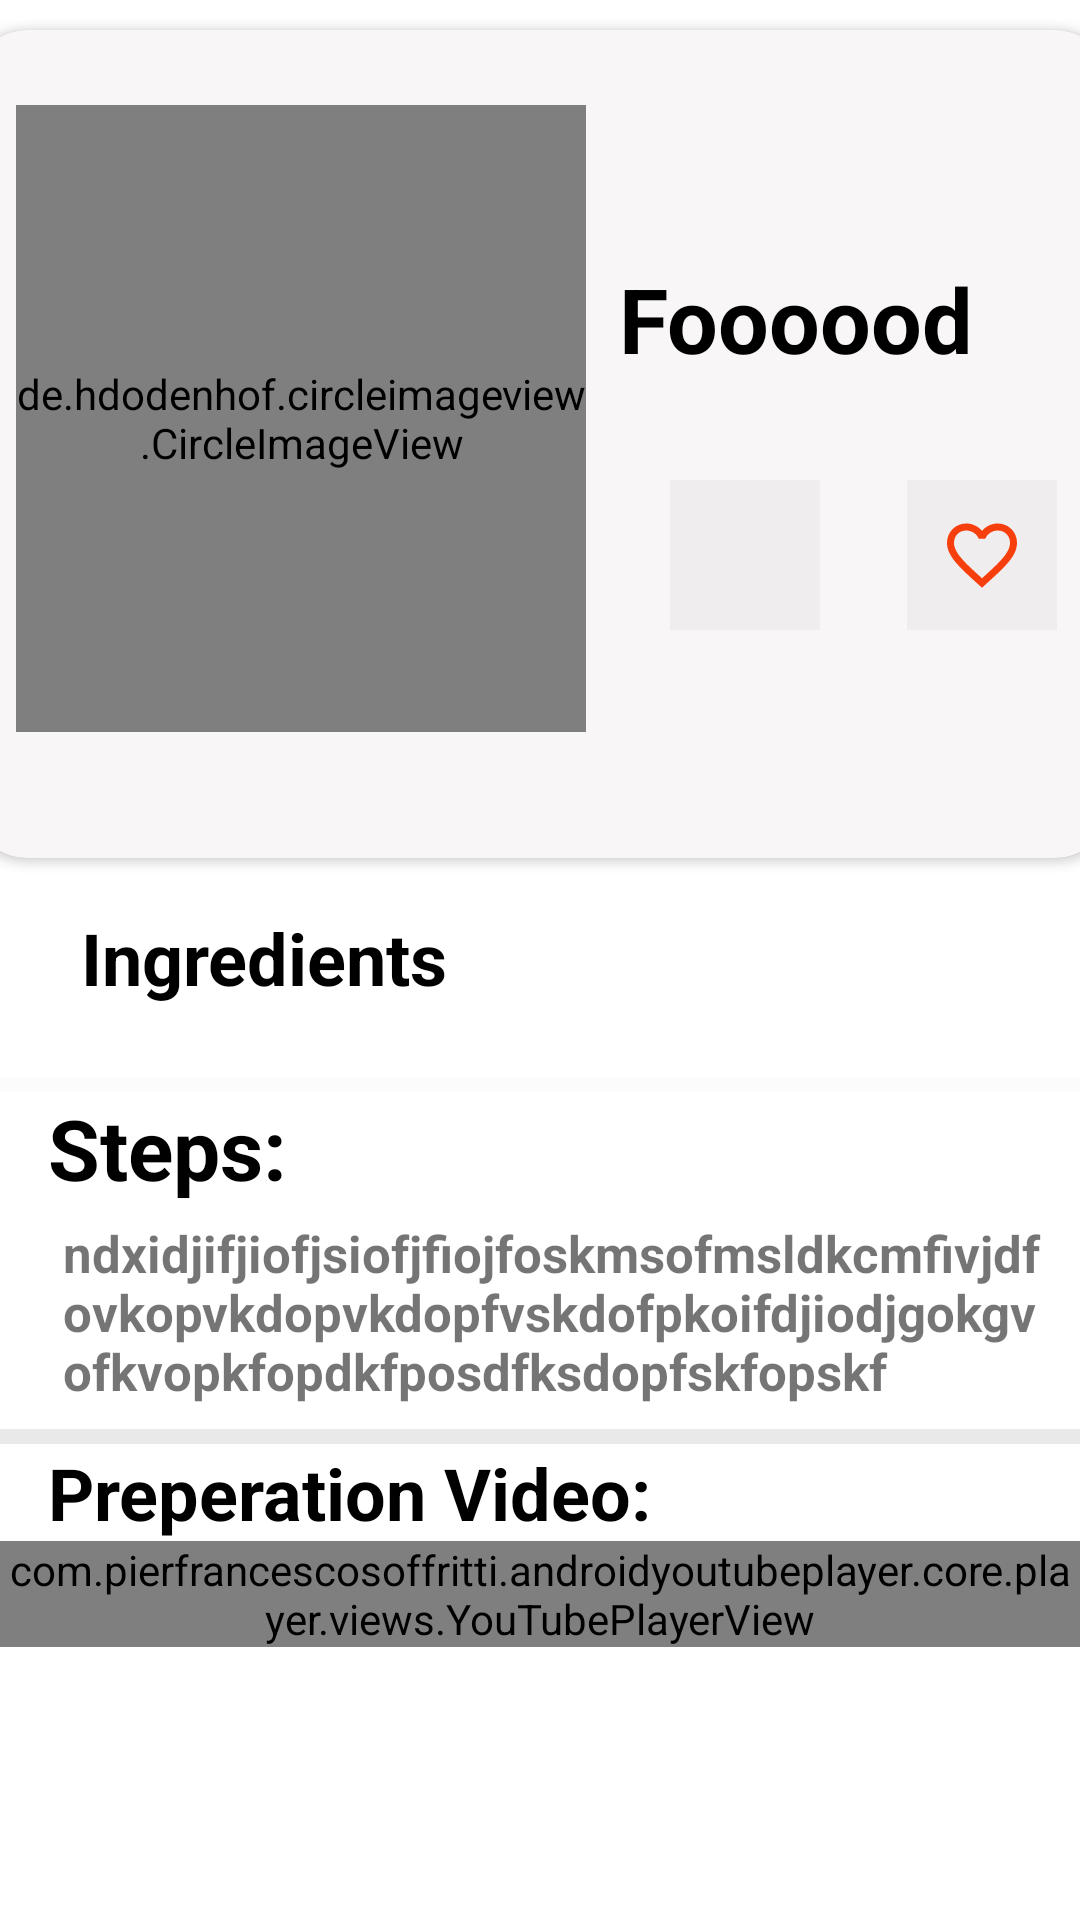

Produce the Android XML layout that renders to this screen, including the resource entries it uses.
<!-- AndroidManifest.xml: application theme Theme.FoodPlanner -->
<!-- res/layout/activity_item.xml -->
<?xml version="1.0" encoding="utf-8"?>
<ScrollView xmlns:android="http://schemas.android.com/apk/res/android"
    xmlns:app="http://schemas.android.com/apk/res-auto"
    xmlns:tools="http://schemas.android.com/tools"
    android:layout_width="match_parent"
    android:layout_height="match_parent"
    tools:context=".Item.view.ItemActivity">

<androidx.constraintlayout.widget.ConstraintLayout
    android:layout_width="match_parent"
    android:layout_height="match_parent">

    <androidx.cardview.widget.CardView
        android:id="@+id/cardViewIngredient"
        android:layout_width="382dp"
        android:layout_height="276dp"
        android:layout_marginStart="10dp"
        android:layout_marginTop="10dp"
        android:layout_marginEnd="10dp"
        android:backgroundTint="#F8F6F6"
        app:cardCornerRadius="20dp"
        app:layout_constraintEnd_toEndOf="parent"
        app:layout_constraintStart_toStartOf="parent"
        app:layout_constraintTop_toTopOf="parent">

        <androidx.constraintlayout.widget.ConstraintLayout
            android:layout_width="match_parent"
            android:layout_height="match_parent">

            <TextView
                android:id="@+id/itemName"
                android:layout_width="173dp"
                android:layout_height="51dp"
                android:layout_marginTop="68dp"
                android:padding="8dp"
                android:text="Foooood"
                android:textColor="@color/black"
                android:textSize="30dp"
                android:textStyle="bold"
                app:layout_constraintEnd_toEndOf="parent"
                app:layout_constraintHorizontal_bias="1.0"
                app:layout_constraintStart_toEndOf="@+id/image"
                app:layout_constraintTop_toTopOf="parent"
                tools:targetApi="ice_cream_sandwich" />

            <ImageButton
                android:id="@+id/btnAddCalender"
                android:layout_width="50dp"
                android:layout_height="50dp"
                android:layout_marginStart="28dp"
                android:layout_marginBottom="76dp"
                android:background="@color/transparent"
                android:src="@drawable/addcalender"
                app:layout_constraintBottom_toBottomOf="parent"
                app:layout_constraintStart_toEndOf="@+id/image"
                app:layout_constraintTop_toBottomOf="@+id/itemName"
                app:layout_constraintVertical_bias="1.0" />

            <de.hdodenhof.circleimageview.CircleImageView
                android:id="@+id/image"
                android:layout_width="190dp"
                android:layout_height="209dp"
                android:layout_marginStart="16dp"
                android:layout_marginEnd="3dp"
                android:src="@drawable/mac"
                app:civ_border_color="#151313"
                app:civ_border_width="5dp"
                app:layout_constraintBottom_toBottomOf="parent"
                app:layout_constraintEnd_toStartOf="@+id/itemName"
                app:layout_constraintStart_toStartOf="parent"
                app:layout_constraintTop_toTopOf="parent"
                app:layout_constraintVertical_bias="0.373" />

            <ImageButton
                android:id="@+id/btnAddFav"
                android:layout_width="50dp"
                android:layout_height="50dp"
                android:layout_marginTop="30dp"
                android:layout_marginBottom="72dp"
                android:background="@color/transparent"
                android:src="@drawable/add_favorite"
                app:layout_constraintBottom_toBottomOf="parent"
                app:layout_constraintEnd_toEndOf="parent"
                app:layout_constraintHorizontal_bias="0.605"
                app:layout_constraintStart_toEndOf="@+id/btnAddCalender"
                app:layout_constraintTop_toBottomOf="@+id/itemName"
                app:layout_constraintVertical_bias="0.2" />

        </androidx.constraintlayout.widget.ConstraintLayout>

    </androidx.cardview.widget.CardView>

    <TextView
        android:id="@+id/tvIngredient"
        android:layout_width="179dp"
        android:layout_height="38dp"
        android:layout_marginTop="17dp"
        android:layout_marginBottom="10dp"
        android:text="Ingredients"
        android:textColor="@color/black"
        android:textSize="24sp"
        android:textStyle="bold"
        app:layout_constraintBottom_toTopOf="@+id/ingredientRecyclerView"
        app:layout_constraintEnd_toEndOf="parent"
        app:layout_constraintHorizontal_bias="0.15"
        app:layout_constraintStart_toStartOf="parent"
        app:layout_constraintTop_toBottomOf="@+id/cardViewIngredient" />

    <androidx.recyclerview.widget.RecyclerView
        android:id="@+id/ingredientRecyclerView"
        android:layout_width="0dp"
        android:layout_height="wrap_content"
        android:layout_marginStart="12dp"
        android:layout_marginTop="10dp"
        android:layout_marginEnd="13dp"
        app:layout_constraintEnd_toEndOf="parent"
        app:layout_constraintStart_toStartOf="parent"
        app:layout_constraintTop_toBottomOf="@+id/tvIngredient"
        tools:layoutManager="androidx.recyclerview.widget.GridLayoutManager"
        tools:listitem="@layout/ingredient_card"
        tools:orientation="horizontal"
        tools:spanCount="2" />


    <androidx.constraintlayout.widget.Barrier
        android:id="@+id/barrier2"
        android:layout_width="wrap_content"
        android:layout_height="wrap_content"
        app:barrierDirection="bottom"
        app:constraint_referenced_ids="ingredientRecyclerView,tvIngredient,line2"
        tools:layout_editor_absoluteY="791dp" />

    <View
        android:id="@+id/line2"
        android:layout_width="match_parent"
        android:layout_height="5dp"
        android:layout_marginTop="8dp"
        android:background="#17E3DDDD"
        app:layout_constraintEnd_toEndOf="parent"
        app:layout_constraintHorizontal_bias="0.0"
        app:layout_constraintStart_toStartOf="parent"
        app:layout_constraintTop_toBottomOf="@+id/ingredientRecyclerView" />

    <TextView
        android:id="@+id/Steps"
        android:layout_width="wrap_content"
        android:layout_height="wrap_content"
        android:layout_marginStart="16dp"
        android:text="Steps:"
        android:textColor="@color/black"
        android:textSize="28sp"
        android:textStyle="bold"
        app:layout_constraintStart_toStartOf="parent"
        app:layout_constraintTop_toBottomOf="@+id/barrier2" />

    <TextView
        android:id="@+id/itemPageMealSteps"
        android:layout_width="0dp"
        android:layout_height="wrap_content"
        android:layout_margin="5dp"
        android:text="ndxidjifjiofjsiofjfiojfoskmsofmsldkcmfivjdfovkopvkdopvkdopfvskdofpkoifdjiodjgokgvofkvopkfopdkfposdfksdopfskfopskf"
        android:textSize="17sp"
        android:textStyle="bold"
        app:layout_constraintEnd_toEndOf="parent"
        app:layout_constraintStart_toStartOf="@+id/Steps"
        app:layout_constraintTop_toBottomOf="@+id/Steps"/>

    <androidx.constraintlayout.widget.Barrier
        android:id="@+id/barrier3"
        android:layout_width="wrap_content"
        android:layout_height="wrap_content"
        app:barrierDirection="bottom"
        app:constraint_referenced_ids="itemPageMealSteps,Steps,line3"
        tools:layout_editor_absoluteY="791dp" />

    <View
        android:id="@+id/line3"
        android:layout_width="match_parent"
        android:layout_height="5dp"
        android:layout_marginTop="8dp"
        android:background="#17131010"
        app:layout_constraintEnd_toEndOf="parent"
        app:layout_constraintHorizontal_bias="0.0"
        app:layout_constraintStart_toStartOf="parent"
        app:layout_constraintTop_toBottomOf="@+id/itemPageMealSteps" />

    <TextView
        android:id="@+id/PreparationVideo"
        android:layout_width="wrap_content"
        android:layout_height="wrap_content"
        android:layout_marginStart="16dp"
        android:text="Preperation Video:"
        android:textColor="@color/black"
        android:textSize="24sp"
        android:textStyle="bold"
        app:layout_constraintStart_toStartOf="parent"
        app:layout_constraintTop_toBottomOf="@+id/barrier3" />



 <com.pierfrancescosoffritti.androidyoutubeplayer.core.player.views.YouTubePlayerView
        android:id="@+id/videoView"
        android:layout_width="match_parent"
        android:layout_height="wrap_content"
        app:layout_constraintBottom_toBottomOf="parent"
        app:layout_constraintEnd_toEndOf="parent"
        app:layout_constraintStart_toStartOf="parent"
        app:layout_constraintTop_toBottomOf="@+id/PreparationVideo" />

</androidx.constraintlayout.widget.ConstraintLayout>
</ScrollView>
<!-- res/layout/ingredient_card.xml (included above) -->
<?xml version="1.0" encoding="utf-8"?>
<androidx.cardview.widget.CardView xmlns:android="http://schemas.android.com/apk/res/android"
    xmlns:tools="http://schemas.android.com/tools"
    android:layout_width="wrap_content"
    android:layout_height="wrap_content"
    xmlns:app="http://schemas.android.com/apk/res-auto"
    android:layout_margin="10dp"
    android:elevation="20dp"
    android:backgroundTint="#F6EFEF"
    app:cardPreventCornerOverlap="true"
    app:cardCornerRadius="20dp">


    <androidx.constraintlayout.widget.ConstraintLayout
        android:layout_width="wrap_content"
        android:layout_height="wrap_content"
        android:backgroundTint="#F8F6F6">


        <de.hdodenhof.circleimageview.CircleImageView
            android:id="@+id/imageIngredient"
            android:layout_width="144dp"
            android:layout_height="153dp"
            android:src="@drawable/chandlerjpg"
            app:civ_border_color="#EAE3E3"
            app:civ_border_width="2dp"
            app:layout_constraintBottom_toTopOf="@+id/tvIngredientType"
            app:layout_constraintEnd_toEndOf="parent"
            app:layout_constraintStart_toStartOf="parent" />

        <TextView
            android:id="@+id/tvIngredientType"
            android:layout_width="173dp"
            android:layout_height="51dp"
            android:gravity="center"
            android:padding="8dp"
            android:text="Foooood"
            android:textAlignment="center"
            android:textColor="@color/secondary"
            android:textSize="30dp"
            android:textStyle="bold"
            app:layout_constraintEnd_toEndOf="parent"
            app:layout_constraintStart_toStartOf="parent"
            app:layout_constraintTop_toBottomOf="@+id/imageIngredient"
            tools:targetApi="ice_cream_sandwich" />

    </androidx.constraintlayout.widget.ConstraintLayout>

</androidx.cardview.widget.CardView>
<!-- resources referenced by this layout -->
<resources>
  <color name="black">#FF000000</color>
  <color name="secondary">#B64343</color>
  <color name="transparent">#17959595</color>
  <!-- drawable add_favorite (drawable) -->
  <vector android:height="28dp" android:tint="#F73E0D"
      android:viewportHeight="24" android:viewportWidth="24"
      android:width="28dp" xmlns:android="http://schemas.android.com/apk/res/android">
      <path android:fillColor="@android:color/white" android:pathData="M16.5,3c-1.74,0 -3.41,0.81 -4.5,2.09C10.91,3.81 9.24,3 7.5,3 4.42,3 2,5.42 2,8.5c0,3.78 3.4,6.86 8.55,11.54L12,21.35l1.45,-1.32C18.6,15.36 22,12.28 22,8.5 22,5.42 19.58,3 16.5,3zM12.1,18.55l-0.1,0.1 -0.1,-0.1C7.14,14.24 4,11.39 4,8.5 4,6.5 5.5,5 7.5,5c1.54,0 3.04,0.99 3.57,2.36h1.87C13.46,5.99 14.96,5 16.5,5c2,0 3.5,1.5 3.5,3.5 0,2.89 -3.14,5.74 -7.9,10.05z"/>
  </vector>
  <style name="Theme.FoodPlanner" parent="Base.Theme.FoodPlanner" />
  <style name="Base.Theme.FoodPlanner" parent="Theme.MaterialComponents.DayNight">
          <item name="colorPrimary">@color/primary</item>
          <item name="colorPrimaryVariant">@color/secondary</item>
          <item name="colorOnPrimary">@color/white</item>
      </style>
  <color name="primary">#D35252</color>
  <color name="white">#FFFFFFFF</color>
</resources>
